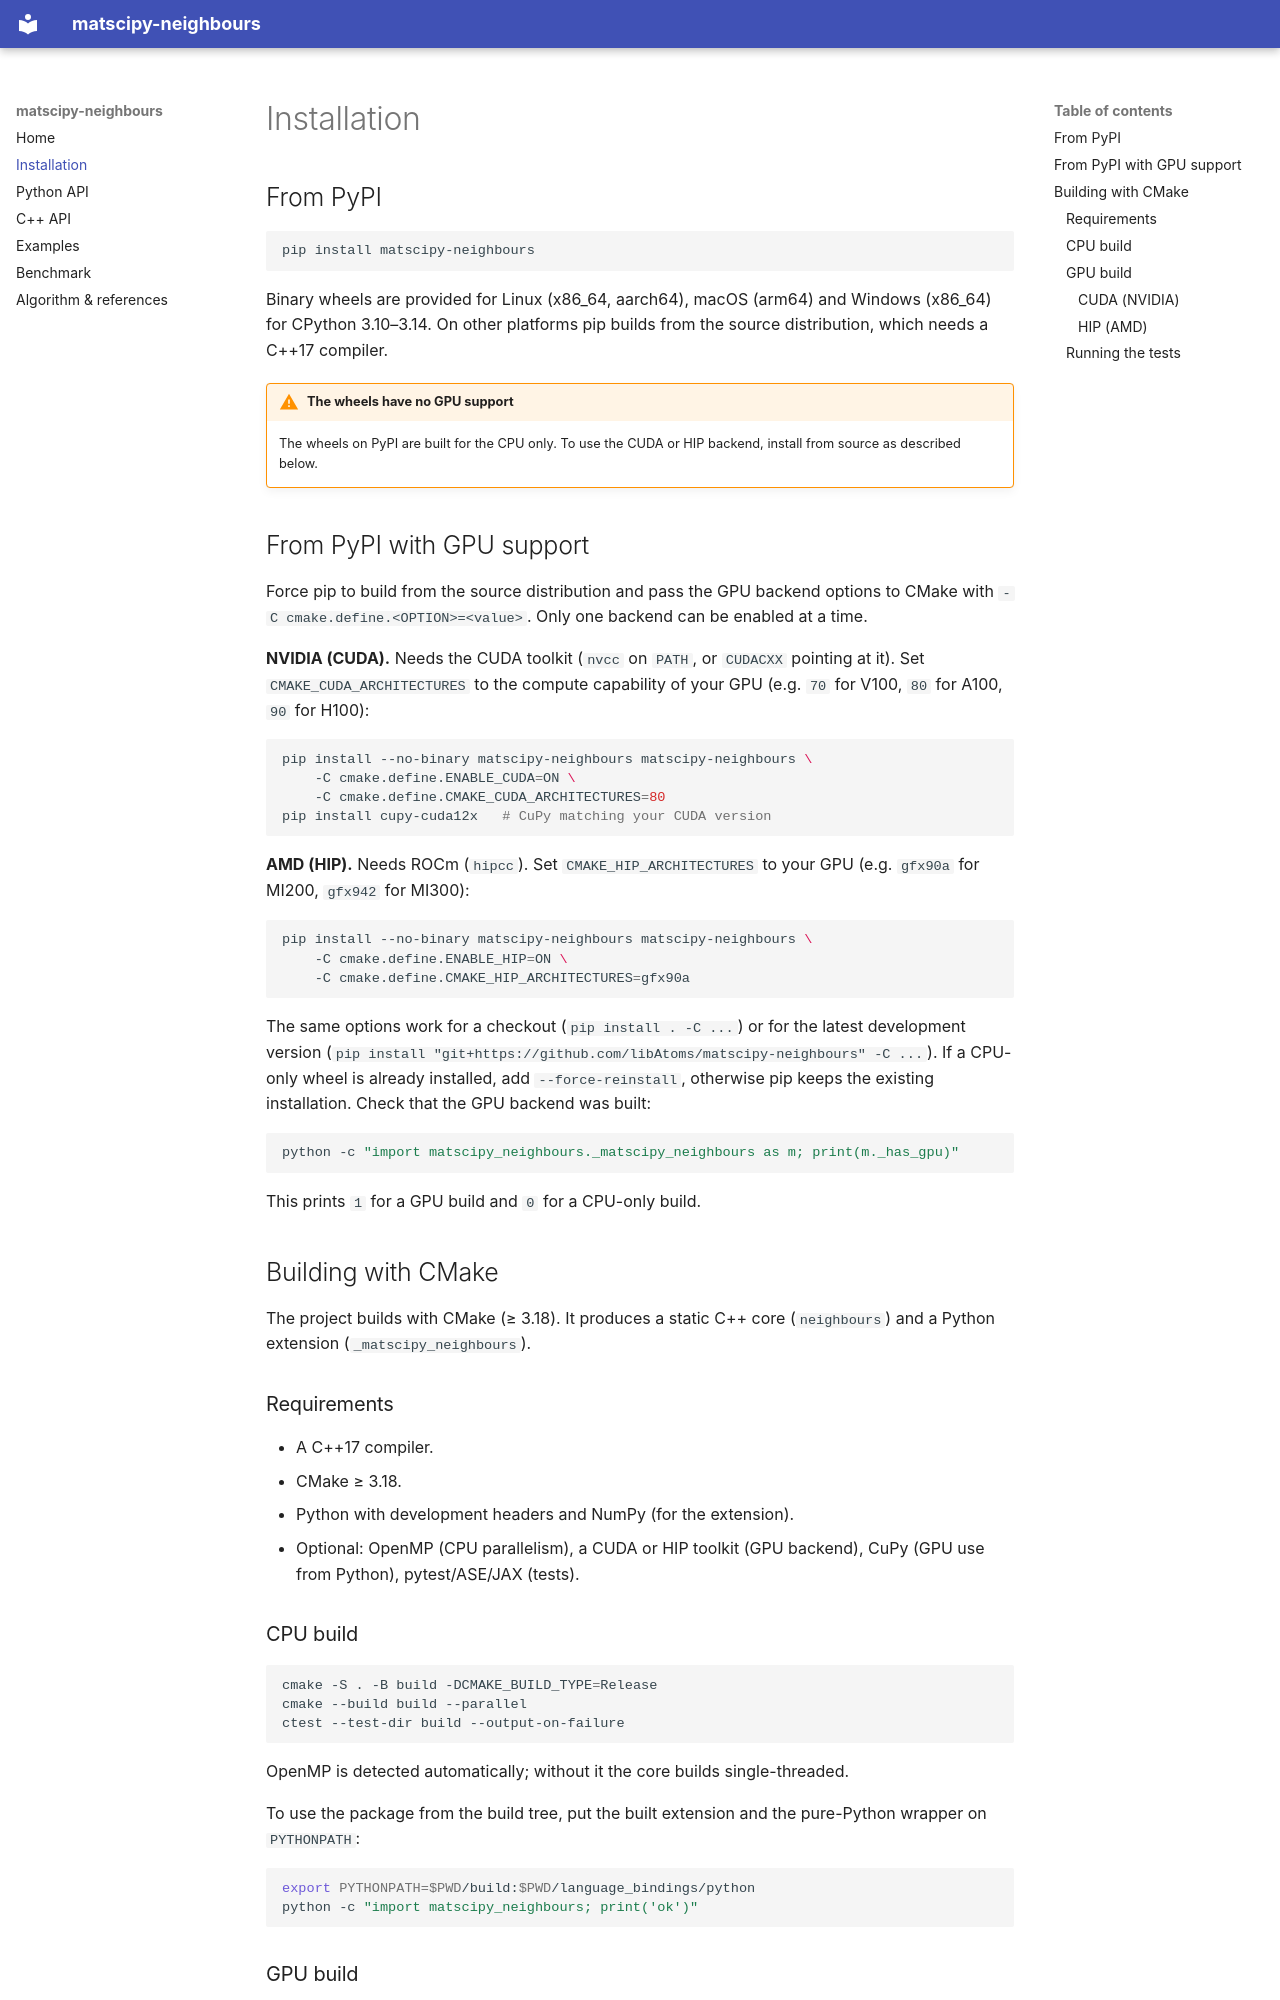

repository: libAtoms/matscipy-neighbours · page: installation/index.html · generator: mkdocs

# Installation

## From PyPI

```bash
pip install matscipy-neighbours
```

Binary wheels are provided for Linux (x86_64, aarch64), macOS (arm64) and
Windows (x86_64) for CPython 3.10–3.14. On other platforms pip builds from the
source distribution, which needs a C++17 compiler.

!!! warning "The wheels have no GPU support"
    The wheels on PyPI are built for the CPU only. To use the CUDA or HIP
    backend, install from source as described below.

## From PyPI with GPU support

Force pip to build from the source distribution and pass the GPU backend
options to CMake with `-C cmake.define.<OPTION>=<value>`. Only one backend can
be enabled at a time.

**NVIDIA (CUDA).** Needs the CUDA toolkit (`nvcc` on `PATH`, or `CUDACXX`
pointing at it). Set `CMAKE_CUDA_ARCHITECTURES` to the compute capability of
your GPU (e.g. `70` for V100, `80` for A100, `90` for H100):

```bash
pip install --no-binary matscipy-neighbours matscipy-neighbours \
    -C cmake.define.ENABLE_CUDA=ON \
    -C cmake.define.CMAKE_CUDA_ARCHITECTURES=80
pip install cupy-cuda12x   # CuPy matching your CUDA version
```

**AMD (HIP).** Needs ROCm (`hipcc`). Set `CMAKE_HIP_ARCHITECTURES` to your GPU
(e.g. `gfx90a` for MI200, `gfx942` for MI300):

```bash
pip install --no-binary matscipy-neighbours matscipy-neighbours \
    -C cmake.define.ENABLE_HIP=ON \
    -C cmake.define.CMAKE_HIP_ARCHITECTURES=gfx90a
```

The same options work for a checkout (`pip install . -C ...`) or for the
latest development version
(`pip install "git+https://github.com/libAtoms/matscipy-neighbours" -C ...`).
If a CPU-only wheel is already installed, add `--force-reinstall`, otherwise
pip keeps the existing installation. Check that the GPU backend was built:

```bash
python -c "import matscipy_neighbours._matscipy_neighbours as m; print(m._has_gpu)"
```

This prints `1` for a GPU build and `0` for a CPU-only build.

## Building with CMake

The project builds with CMake (≥ 3.18). It produces a static C++ core
(`neighbours`) and a Python extension (`_matscipy_neighbours`).

### Requirements

- A C++17 compiler.
- CMake ≥ 3.18.
- Python with development headers and NumPy (for the extension).
- Optional: OpenMP (CPU parallelism), a CUDA or HIP toolkit (GPU backend),
  CuPy (GPU use from Python), pytest/ASE/JAX (tests).

### CPU build

```bash
cmake -S . -B build -DCMAKE_BUILD_TYPE=Release
cmake --build build --parallel
ctest --test-dir build --output-on-failure
```

OpenMP is detected automatically; without it the core builds single-threaded.

To use the package from the build tree, put the built extension and the
pure-Python wrapper on `PYTHONPATH`:

```bash
export PYTHONPATH=$PWD/build:$PWD/language_bindings/python
python -c "import matscipy_neighbours; print('ok')"
```
